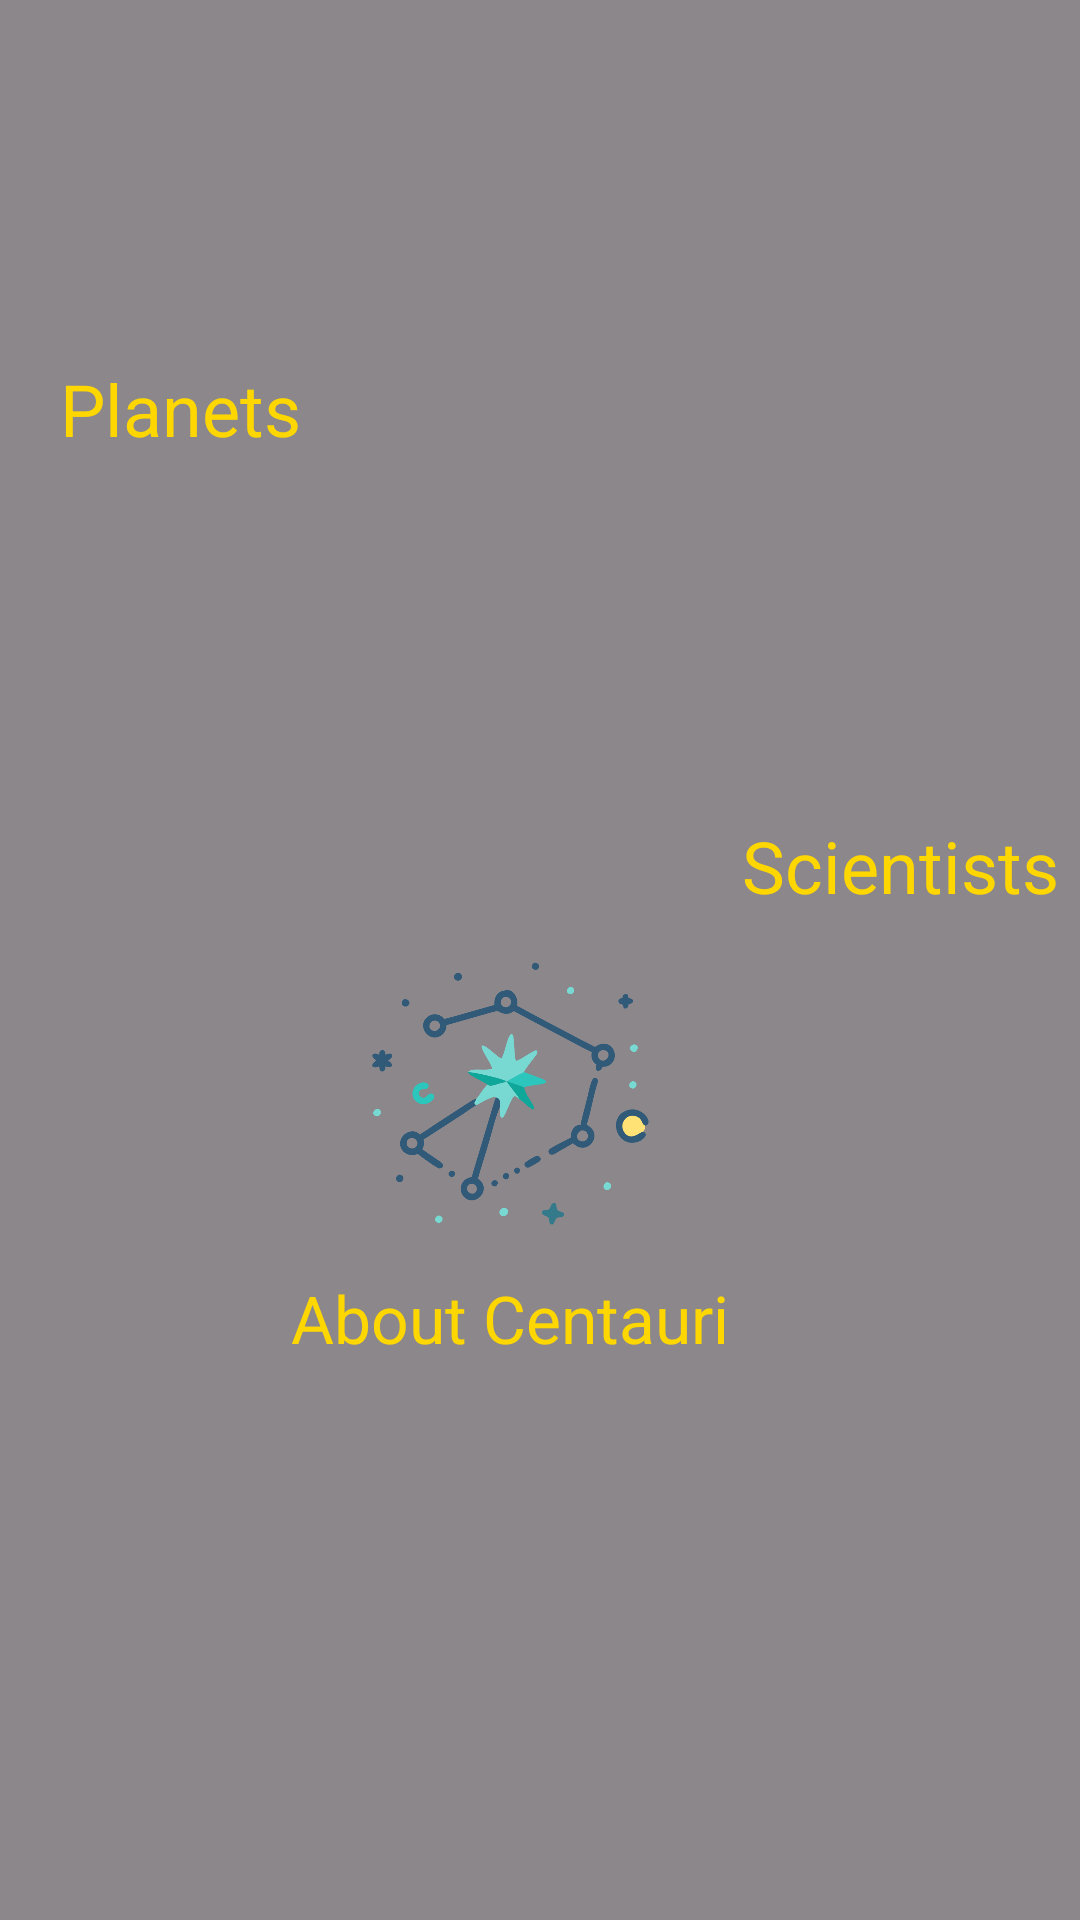

Reconstruct the res/layout file that produces this screen, plus the resources it refers to.
<!-- AndroidManifest.xml: application theme Theme.Centauri -->
<!-- res/layout/fragment_other_materials.xml -->
<?xml version="1.0" encoding="utf-8"?>
<androidx.constraintlayout.widget.ConstraintLayout
    xmlns:android="http://schemas.android.com/apk/res/android"
    xmlns:app="http://schemas.android.com/apk/res-auto"
    xmlns:tools="http://schemas.android.com/tools"
    android:layout_width="match_parent"
    android:layout_height="match_parent"
    tools:context=".fragments.main_nav_frag.OtherMaterials">

    <View
        android:id="@+id/darkOverlay"
        android:layout_width="match_parent"
        android:layout_height="match_parent"
        android:background="#74000000" />

    <ScrollView
        android:layout_width="match_parent"
        android:layout_height="match_parent"
        app:layout_constraintBottom_toBottomOf="parent"
        app:layout_constraintEnd_toEndOf="parent"
        app:layout_constraintStart_toStartOf="parent"
        app:layout_constraintTop_toTopOf="parent">
        <LinearLayout
            android:layout_width="match_parent"
            android:layout_height="wrap_content"
            android:gravity="center"
            android:orientation="vertical"
            >

            
            <LinearLayout
                android:layout_width="wrap_content"
                android:layout_height="wrap_content"
                android:layout_gravity="left"
                android:orientation="vertical">

                <androidx.appcompat.widget.AppCompatButton
                    android:id="@+id/ic_solar_planets"
                    android:layout_width="120dp"
                    android:layout_height="120dp"
                    android:background="@drawable/ic_some_planets" />

                <TextView
                    android:layout_width="match_parent"
                    android:layout_height="wrap_content"
                    android:text="@string/planets"
                    android:textAlignment="center"
                    android:textColor="@color/rv_text_color"
                    android:textSize="24dp" />
            </LinearLayout>

            
            <LinearLayout
                android:layout_width="wrap_content"
                android:layout_height="wrap_content"
                android:layout_gravity="right"
                android:orientation="vertical">

                <androidx.appcompat.widget.AppCompatButton
                    android:id="@+id/ic_scientist"
                    android:layout_width="120dp"
                    android:layout_height="120dp"
                    android:background="@drawable/ic_scientist" />

                <TextView
                    android:layout_width="match_parent"
                    android:layout_height="wrap_content"
                    android:text="@string/scientists"
                    android:textAlignment="center"
                    android:textColor="@color/rv_text_color"
                    android:textSize="24dp" />
            </LinearLayout>


            
            <LinearLayout
                android:layout_width="wrap_content"
                android:layout_height="wrap_content"
                android:orientation="vertical"
                android:layout_marginRight="10dp">

                <androidx.appcompat.widget.AppCompatButton
                    android:id="@+id/ic_about_centauri"
                    android:layout_width="120dp"
                    android:layout_height="120dp"
                    android:background="@drawable/ic_logo_centauri"
                    android:layout_gravity="center"/>

                <TextView
                    android:layout_width="wrap_content"
                    android:layout_height="match_parent"
                    android:text="@string/about_centauri"
                    android:textAlignment="center"
                    android:textColor="@color/rv_text_color"
                    android:textSize="22dp" />
            </LinearLayout>
        </LinearLayout>

    </ScrollView>

</androidx.constraintlayout.widget.ConstraintLayout>
<!-- resources referenced by this layout -->
<resources>
  <color name="rv_text_color">#FFD700</color>
  <!-- drawable ic_logo_centauri: png bitmap (drawable, 56289 bytes) -->
  <string name="about_centauri">About Centauri</string>
  <string name="planets">Planets</string>
  <string name="scientists">Scientists</string>
  <style name="Theme.Centauri" parent="Base.Theme.Centauri" />
  <style name="Base.Theme.Centauri" parent="Theme.Material3.DayNight.NoActionBar">
          <item name="android:windowTranslucentStatus">true</item>
          <item name="android:statusBarColor">@android:color/transparent</item>
      </style>
</resources>
